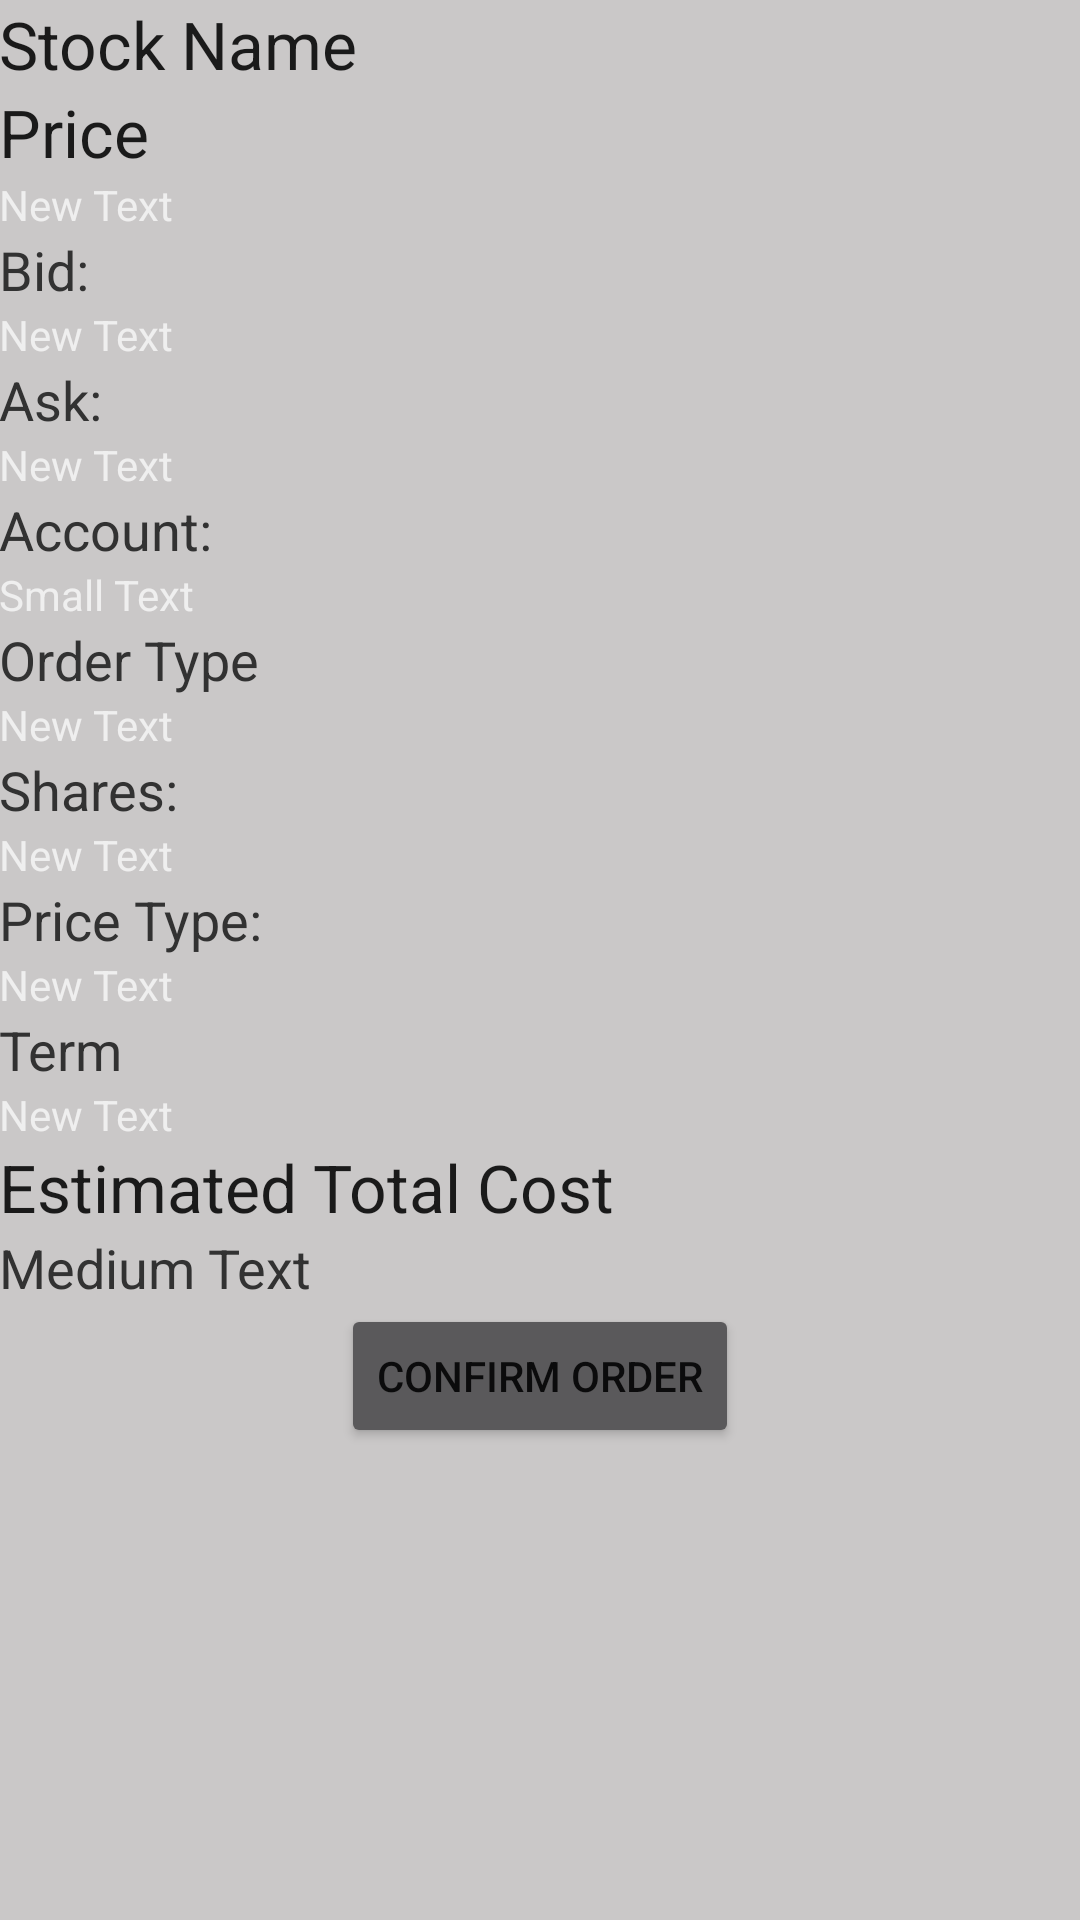

Reconstruct the res/layout file that produces this screen, plus the resources it refers to.
<!-- AndroidManifest.xml: application theme AppTheme -->
<!-- res/layout/activity_trading_preview.xml -->
<?xml version="1.0" encoding="utf-8"?>
<RelativeLayout xmlns:android="http://schemas.android.com/apk/res/android"
    xmlns:tools="http://schemas.android.com/tools"
    android:layout_width="match_parent"
    android:layout_height="match_parent"
    android:paddingBottom="@dimen/activity_vertical_margin"
    android:paddingLeft="@dimen/activity_horizontal_margin"
    android:paddingRight="@dimen/activity_horizontal_margin"
    android:paddingTop="@dimen/activity_vertical_margin"
    tools:context="seniorproject.smartstocks.Classes.TradingPreviewActivity">

    <LinearLayout
        android:orientation="horizontal"
        android:layout_width="match_parent"
        android:layout_height="match_parent"
        android:layout_alignParentTop="true"
        android:layout_alignParentEnd="true">

        <LinearLayout
            android:orientation="vertical"
            android:layout_width="match_parent"
            android:layout_height="match_parent">

            <TextView
                android:layout_width="wrap_content"
                android:layout_height="wrap_content"
                android:textAppearance="?android:attr/textAppearanceLarge"
                android:text="Stock Name"
                android:id="@+id/txtStockName" />

            <TextView
                android:layout_width="wrap_content"
                android:layout_height="wrap_content"
                android:textAppearance="?android:attr/textAppearanceLarge"
                android:text="Price"
                android:id="@+id/txtStockPrice" />

            <TextView
                android:layout_width="wrap_content"
                android:layout_height="wrap_content"
                android:text="New Text"
                android:id="@+id/txtPrice" />

            <TextView
                android:layout_width="wrap_content"
                android:layout_height="wrap_content"
                android:textAppearance="?android:attr/textAppearanceMedium"
                android:text="Bid:"
                android:id="@+id/textView46" />

            <TextView
                android:layout_width="wrap_content"
                android:layout_height="wrap_content"
                android:text="New Text"
                android:id="@+id/txtBid" />

            <TextView
                android:layout_width="wrap_content"
                android:layout_height="wrap_content"
                android:textAppearance="?android:attr/textAppearanceMedium"
                android:text="Ask:"
                android:id="@+id/textView47" />

            <TextView
                android:layout_width="wrap_content"
                android:layout_height="wrap_content"
                android:text="New Text"
                android:id="@+id/txtAsk" />

            <TextView
                android:layout_width="wrap_content"
                android:layout_height="wrap_content"
                android:textAppearance="?android:attr/textAppearanceMedium"
                android:text="Account:"
                android:id="@+id/txtAccountType" />

            <TextView
                android:layout_width="wrap_content"
                android:layout_height="wrap_content"
                android:textAppearance="?android:attr/textAppearanceSmall"
                android:text="Small Text"
                android:id="@+id/txtAccount" />

            <TextView
                android:layout_width="wrap_content"
                android:layout_height="wrap_content"
                android:textAppearance="?android:attr/textAppearanceMedium"
                android:text="Order Type"
                android:id="@+id/textView48" />

            <TextView
                android:layout_width="wrap_content"
                android:layout_height="wrap_content"
                android:text="New Text"
                android:id="@+id/txtTransactionType" />

            <TextView
                android:layout_width="wrap_content"
                android:layout_height="wrap_content"
                android:textAppearance="?android:attr/textAppearanceMedium"
                android:text="Shares:"
                android:id="@+id/textView49" />

            <TextView
                android:layout_width="wrap_content"
                android:layout_height="wrap_content"
                android:text="New Text"
                android:id="@+id/txtShares" />

            <TextView
                android:layout_width="wrap_content"
                android:layout_height="wrap_content"
                android:textAppearance="?android:attr/textAppearanceMedium"
                android:text="Price Type:"
                android:id="@+id/textView50" />

            <TextView
                android:layout_width="wrap_content"
                android:layout_height="wrap_content"
                android:text="New Text"
                android:id="@+id/txtPriceType" />

            <TextView
                android:layout_width="wrap_content"
                android:layout_height="wrap_content"
                android:textAppearance="?android:attr/textAppearanceMedium"
                android:text="Term"
                android:id="@+id/textView52" />

            <TextView
                android:layout_width="wrap_content"
                android:layout_height="wrap_content"
                android:text="New Text"
                android:id="@+id/txtTerm" />

            <TextView
                android:layout_width="wrap_content"
                android:layout_height="wrap_content"
                android:textAppearance="?android:attr/textAppearanceLarge"
                android:text="Estimated Total Cost"
                android:id="@+id/textView54" />

            <TextView
                android:layout_width="wrap_content"
                android:layout_height="wrap_content"
                android:textAppearance="?android:attr/textAppearanceMedium"
                android:text="Medium Text"
                android:id="@+id/txtEstimatedTotalCost" />

            <Button
                android:layout_width="wrap_content"
                android:layout_height="wrap_content"
                android:text="Confirm Order"
                android:id="@+id/btnConfirm"
                android:layout_gravity="center_horizontal" />

        </LinearLayout>
    </LinearLayout>
</RelativeLayout>
<!-- resources referenced by this layout -->
<resources>
  <style name="AppTheme" parent="SmartStocks">
          
          <item name="colorPrimary">@color/colorPrimary</item>
          <item name="colorPrimaryDark">@color/colorPrimaryDark</item>
          <item name="colorAccent">@color/colorAccent</item>
          <item name="android:navigationBarColor">@color/accent_material_dark</item>
      </style>
  <style name="SmartStocks" parent="Theme.AppCompat.NoActionBar">
          <item name="android:navigationBarColor">@color/black</item>
          <item name="android:colorPrimary">@color/holo_light_primary</item>
          <item name="android:colorPrimaryDark">@color/holo_light_primary_dark</item>
          <item name="android:statusBarColor">@color/black</item>
          <item name="android:colorForeground">@color/bright_foreground_holo_light</item>
          <item name="android:colorBackground">@color/background_floating_material_dark</item>
          <item name="android:textColorPrimary">@color/primary_text_default_material_light</item>
          <item name="android:textColorSecondary">@android:color/secondary_text_light</item>
          <item name="android:textColorSecondaryInverse">@android:color/secondary_text_light</item>
      </style>
  <color name="colorPrimary">#388e3c</color>
  <color name="colorPrimaryDark">#388e3c</color>
  <color name="colorAccent">#388e3c</color>
  <color name="accent_material_dark">#388e3c</color>
  <color name="black">#388e3c</color>
  <color name="holo_light_primary">#388e3c</color>
  <color name="holo_light_primary_dark">#388e3c</color>
  <color name="bright_foreground_holo_light">#388e3c</color>
  <color name="background_floating_material_dark">#cac8c8</color>
</resources>
